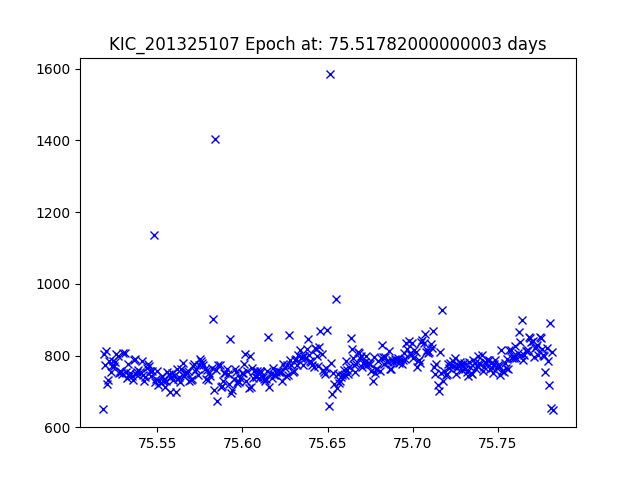

Data behind this chart, as committed beside it:
JDtimes, observed fluxes, observed uncertainties
75.52, 650, 18.06
75.52, 805.1, 17.82
75.52, 774, 17.87
75.52, 814.1, 17.81
75.52, 720.1, 17.95
75.52, 731.6, 17.93
75.52, 786, 17.85
75.52, 754.4, 17.89
75.52, 770.1, 17.87
75.52, 784.5, 17.85
75.52, 770, 17.87
75.53, 781.4, 17.86
75.53, 804.7, 17.82
75.53, 798.7, 17.83
75.53, 751.1, 17.9
75.53, 757.9, 17.89
75.53, 754.6, 17.89
75.53, 750.1, 17.9
75.53, 806.4, 17.82
75.53, 806.1, 17.82
75.53, 754, 17.9
75.53, 738.8, 17.92
75.53, 776, 17.86
75.53, 742, 17.91
75.53, 751.2, 17.9
75.53, 742.8, 17.91
75.54, 731.5, 17.93
75.54, 787.7, 17.85
75.54, 791.9, 17.84
75.54, 748.6, 17.9
75.54, 754.5, 17.89
75.54, 760.6, 17.89
75.54, 755.7, 17.89
75.54, 752.9, 17.9
75.54, 784.6, 17.85
75.54, 745.8, 17.91
75.54, 728.9, 17.93
75.54, 741.5, 17.91
75.54, 765, 17.88
75.54, 778, 17.86
75.55, 771.4, 17.87
75.55, 758, 17.89
75.55, 743.8, 17.91
75.55, 757.2, 17.89
75.55, 1138, 17.45
75.55, 725.3, 17.94
75.55, 733.9, 17.92
75.55, 757.1, 17.89
75.55, 718.6, 17.95
75.55, 730.2, 17.93
75.55, 722.9, 17.94
75.55, 743.3, 17.91
75.55, 729.2, 17.93
75.55, 731.8, 17.93
75.55, 713.8, 17.95
75.56, 730.6, 17.93
75.56, 754.2, 17.9
75.56, 748.6, 17.9
75.56, 698.3, 17.98
75.56, 739.7, 17.92
... 330 more rows
